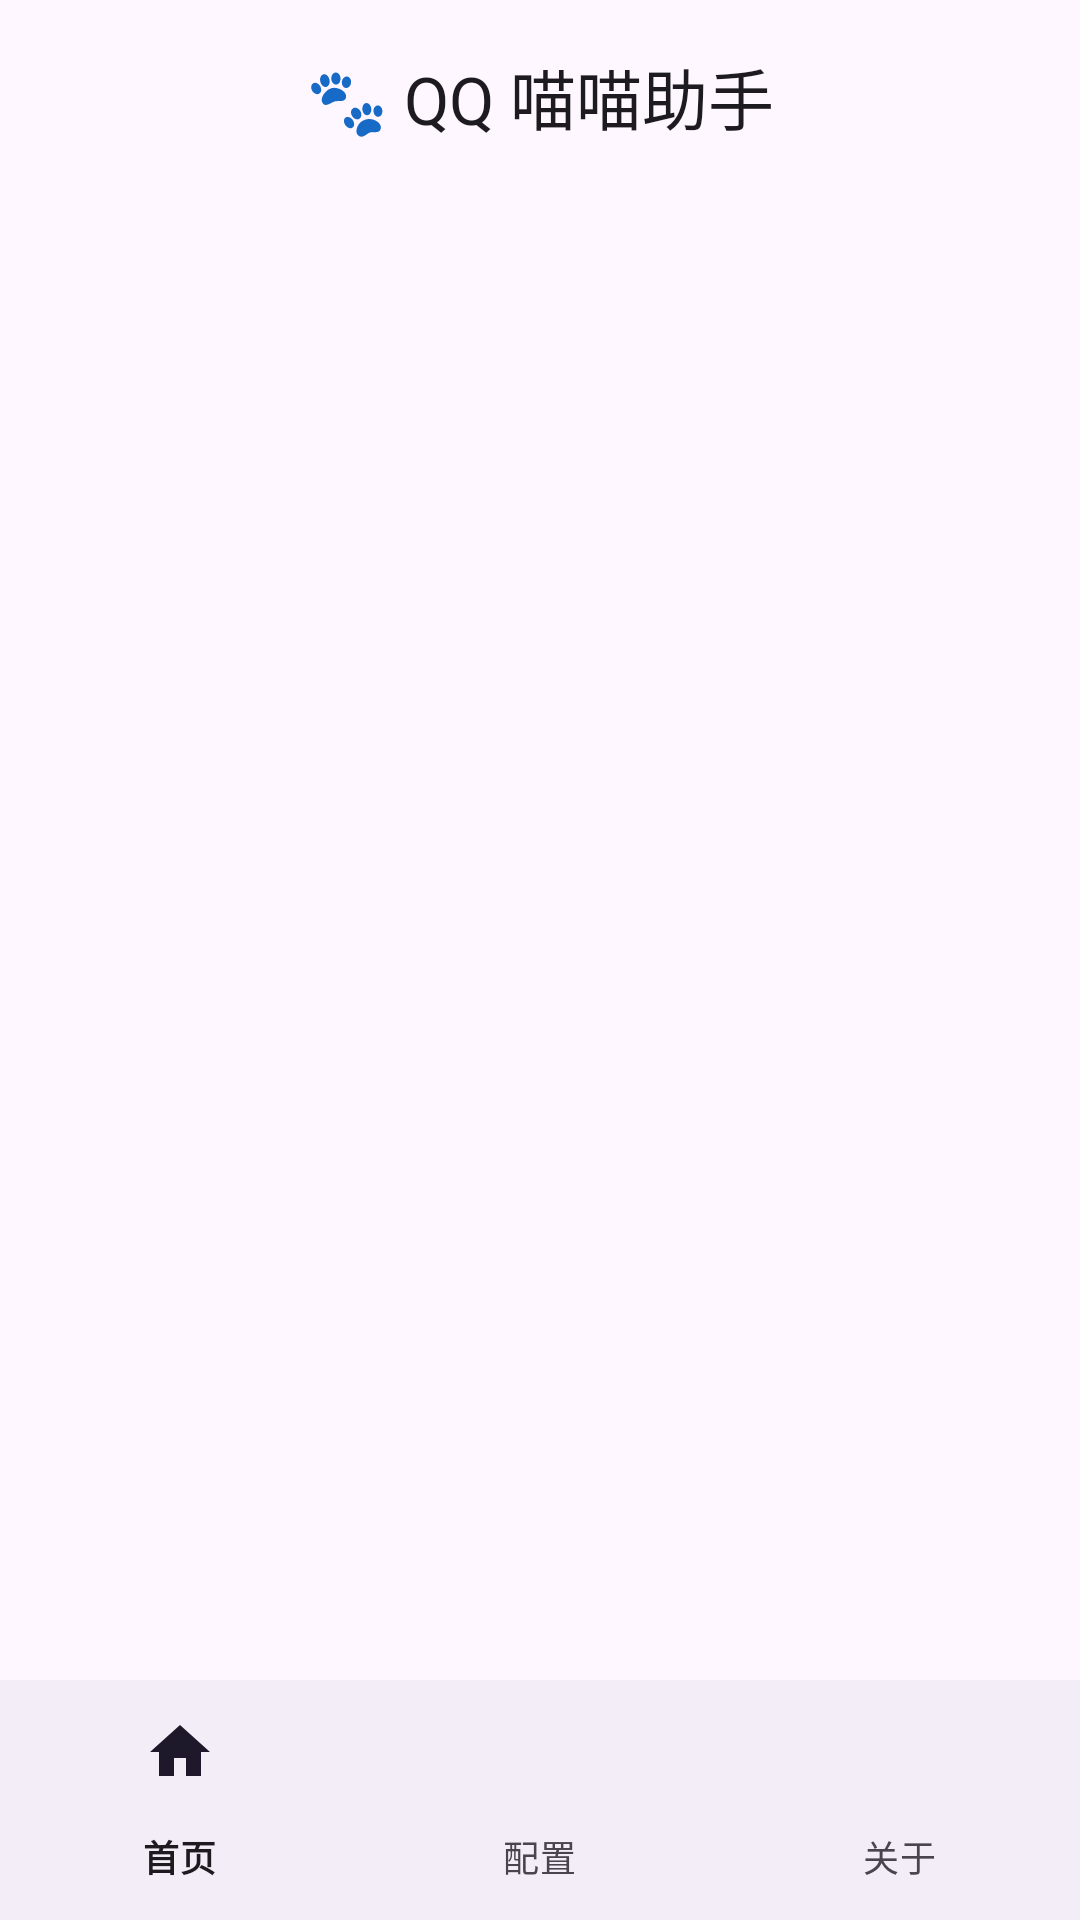

Reconstruct the res/layout file that produces this screen, plus the resources it refers to.
<!-- AndroidManifest.xml: application theme Theme.NyaHelper -->
<!-- res/layout/activity_main.xml -->
<?xml version="1.0" encoding="utf-8"?>
<androidx.coordinatorlayout.widget.CoordinatorLayout xmlns:android="http://schemas.android.com/apk/res/android"
    xmlns:app="http://schemas.android.com/apk/res-auto"
    android:id="@+id/coordinatorLayout"
    android:layout_width="match_parent"
    android:layout_height="match_parent"
    android:fitsSystemWindows="true">

    <com.google.android.material.appbar.AppBarLayout
        android:id="@+id/appBarLayout"
        android:layout_width="match_parent"
        android:layout_height="wrap_content"
        app:elevation="0dp">

        <com.google.android.material.appbar.MaterialToolbar
            android:id="@+id/toolbar"
            android:layout_width="match_parent"
            android:layout_height="?attr/actionBarSize"
            app:title="🐾 QQ 喵喵助手"
            app:titleCentered="true"
            app:titleTextAppearance="?attr/textAppearanceTitleLarge" />

    </com.google.android.material.appbar.AppBarLayout>

    <FrameLayout
        android:id="@+id/fragmentContainer"
        android:layout_width="match_parent"
        android:layout_height="match_parent"
        android:layout_marginBottom="80dp"
        app:layout_behavior="@string/appbar_scrolling_view_behavior" />

    
    <com.google.android.material.bottomnavigation.BottomNavigationView
        android:id="@+id/bottomNavigation"
        style="@style/Widget.Material3.BottomNavigationView"
        android:layout_width="match_parent"
        android:layout_height="wrap_content"
        android:layout_gravity="bottom"
        app:labelVisibilityMode="labeled"
        app:menu="@menu/bottom_nav_menu" />

</androidx.coordinatorlayout.widget.CoordinatorLayout>
<!-- resources referenced by this layout -->
<resources>
  <style name="Theme.NyaHelper" parent="Theme.Material3.DayNight.NoActionBar">
          
          <item name="android:statusBarColor">@android:color/transparent</item>
          <item name="android:navigationBarColor">@android:color/transparent</item>
          <item name="android:windowLightStatusBar" tools:targetApi="m">true</item>
          
          
          <item name="shapeAppearanceCornerSmall">@style/ShapeAppearance.M3.Corner.Small</item>
          <item name="shapeAppearanceCornerMedium">@style/ShapeAppearance.M3.Corner.Medium</item>
          <item name="shapeAppearanceCornerLarge">@style/ShapeAppearance.M3.Corner.Large</item>
          
          
          <item name="android:windowActivityTransitions">true</item>
      </style>
  <style name="ShapeAppearance.M3.Corner.Small" parent="ShapeAppearance.Material3.Corner.Small">
          <item name="cornerSize">12dp</item>
      </style>
  <style name="ShapeAppearance.M3.Corner.Medium" parent="ShapeAppearance.Material3.Corner.Medium">
          <item name="cornerSize">16dp</item>
      </style>
  <style name="ShapeAppearance.M3.Corner.Large" parent="ShapeAppearance.Material3.Corner.Large">
          <item name="cornerSize">24dp</item>
      </style>
</resources>
